Run: headless pygame with SDL's dummy video driver; simulated clock (each Clock.tick advances the game by its frame time, no real sleeping); random seed 0; keys injected as events and as key.get_pressed() state; mouse plan: one left click at the window centre at the start of phase 2, then a move to the lower-right quarter at the start of phase 3.
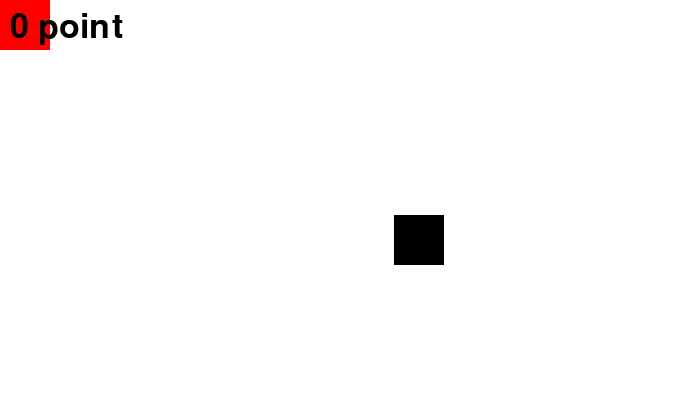
Frame 1 of 4 · flips 1–60 · no input
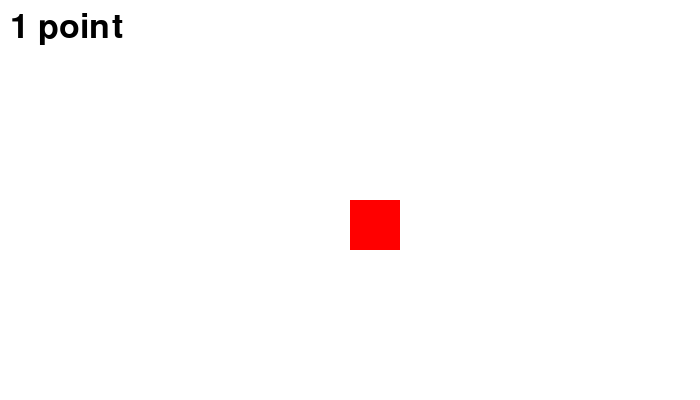
Frame 2 of 4 · flips 61–180 · clicked the window centre · tapped SPACE, RETURN · held RIGHT (→), D
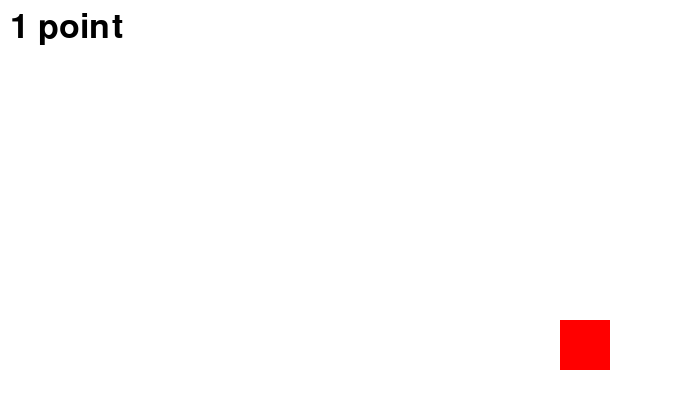
Frame 3 of 4 · flips 181–300 · moved the mouse to the lower-right quarter · held DOWN (↓), S
Frame 4 of 4 · flips 301–420 · held LEFT (←), A, UP (↑), W · screen unchanged from frame 3, image omitted

The pygame program that drew these frames:

#檔名：1125_OneToOne
#碰撞遊戲 一對一

#匯入模組
import pygame , random

#設定顏色
BLACK = (  0,   0,   0)
WHITE = (255, 255, 255)
RED   = (255,   0,   0)

#遊戲初始化
pygame.init()

#設定視窗
screen_width = 700
screen_height = 400
screen = pygame.display.set_mode([screen_width, screen_height])

#設定方塊_大小
player_w = 50
player_h = 50
block_w = 50
block_h =50

#設定方塊_初始位置
player_x = 0
player_y = 0
block_x = random.randrange(screen_width-block_w)
block_y =random.randrange(screen_height-block_h)

#判斷有無撞到的布林變數
collision = False

#分數
score = 0

#font物件
font = pygame.font.Font(None, 50)

#遊戲設定
done = False
clock = pygame.time.Clock()

#遊戲主要程式
while not done:
    for event in pygame.event.get(): 
        if event.type == pygame.QUIT:
            done = True
    
    #判斷是否碰撞到了
    xin = block_x<=player_x<=block_x+block_w  or \
            block_x<=player_x+player_w<=block_x+block_w
    yin = block_y<=player_y<=block_y+block_h or \
            block_y<=player_y+player_h<=block_y+block_h
    
    if xin and yin and not collision:
        collision = True
        score += 1

    #背景顏色
    screen.fill(WHITE)
    
    #取得滑鼠座標 pos[x,y]
    pos = pygame.mouse.get_pos()
    player_x = pos[0]
    player_y = pos[1]
    pygame.draw.rect(screen, RED, [player_x, player_y, player_w, player_h])
    
    if not collision:
        pygame.draw.rect(screen, BLACK, [block_x, block_y, block_w, block_h])
    
    #顯示分數
    message = str(score)+' point'
    text = font.render(message,True, BLACK)
    screen.blit(text, (10,10))
    
    #新畫面更新
    pygame.display.flip()
    clock.tick(60)

pygame.quit()
    
